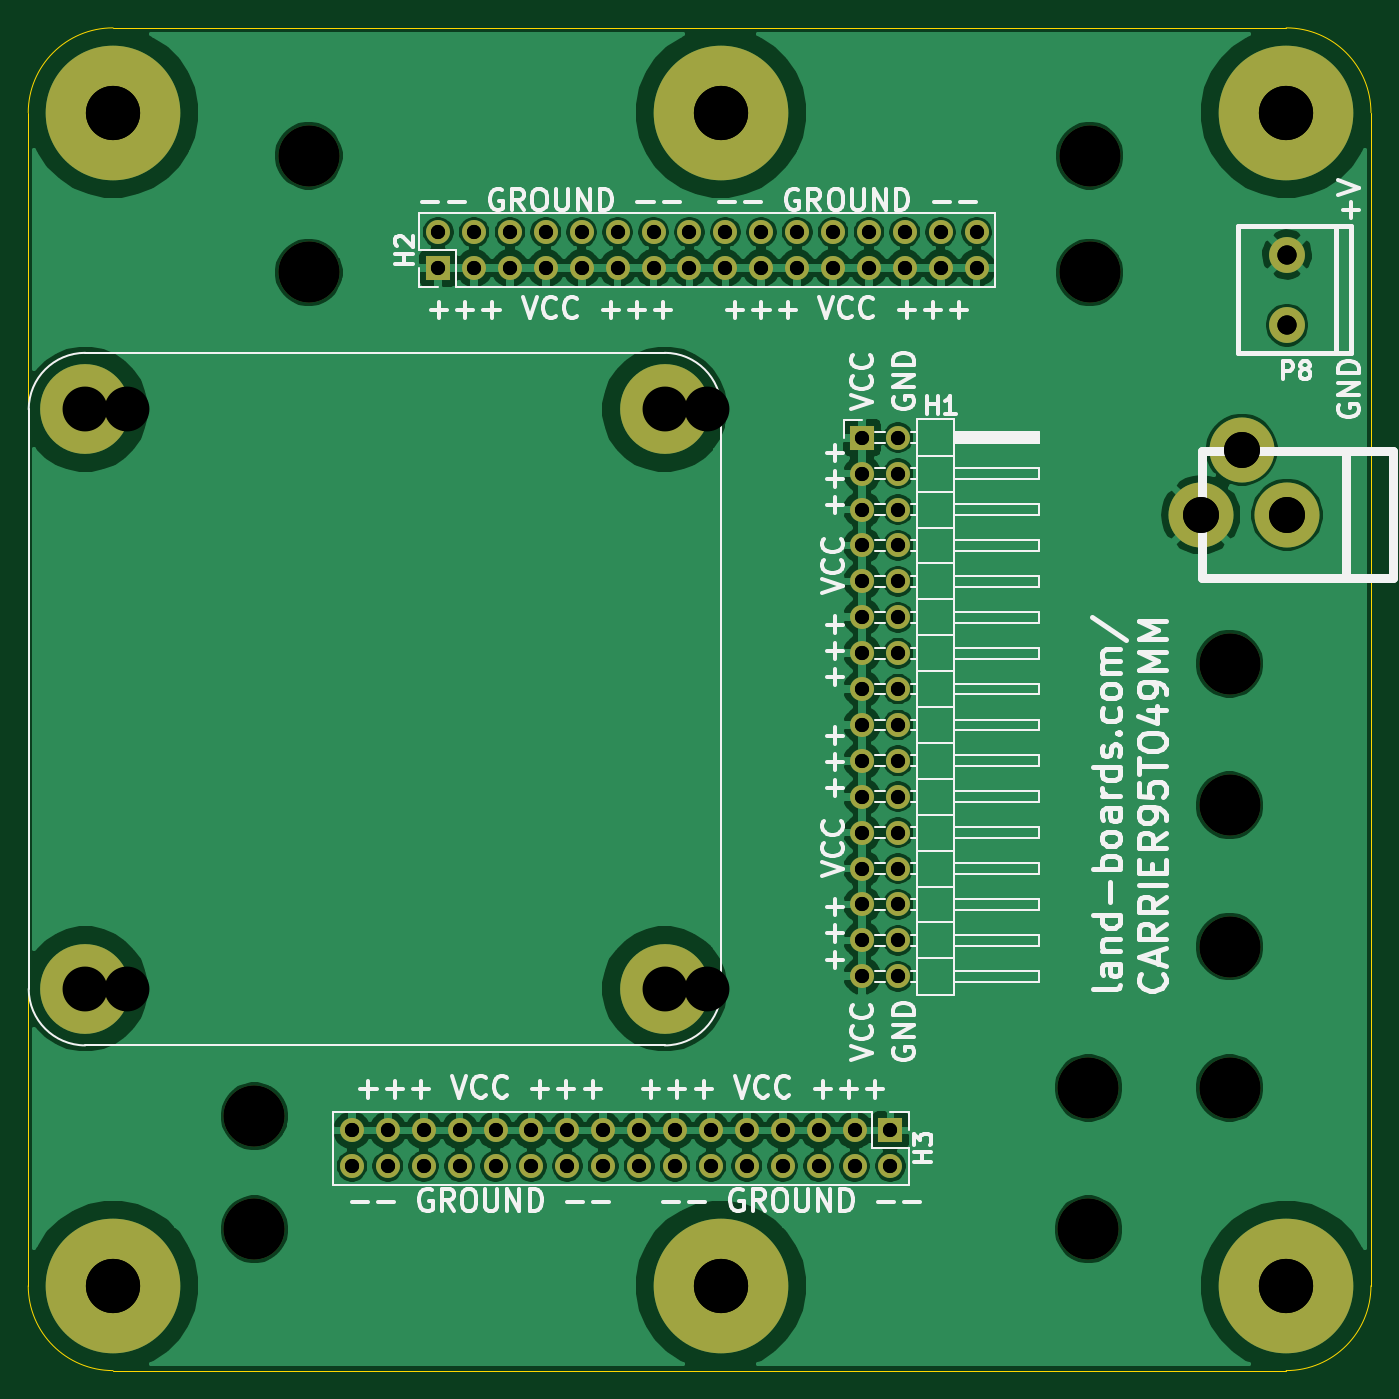
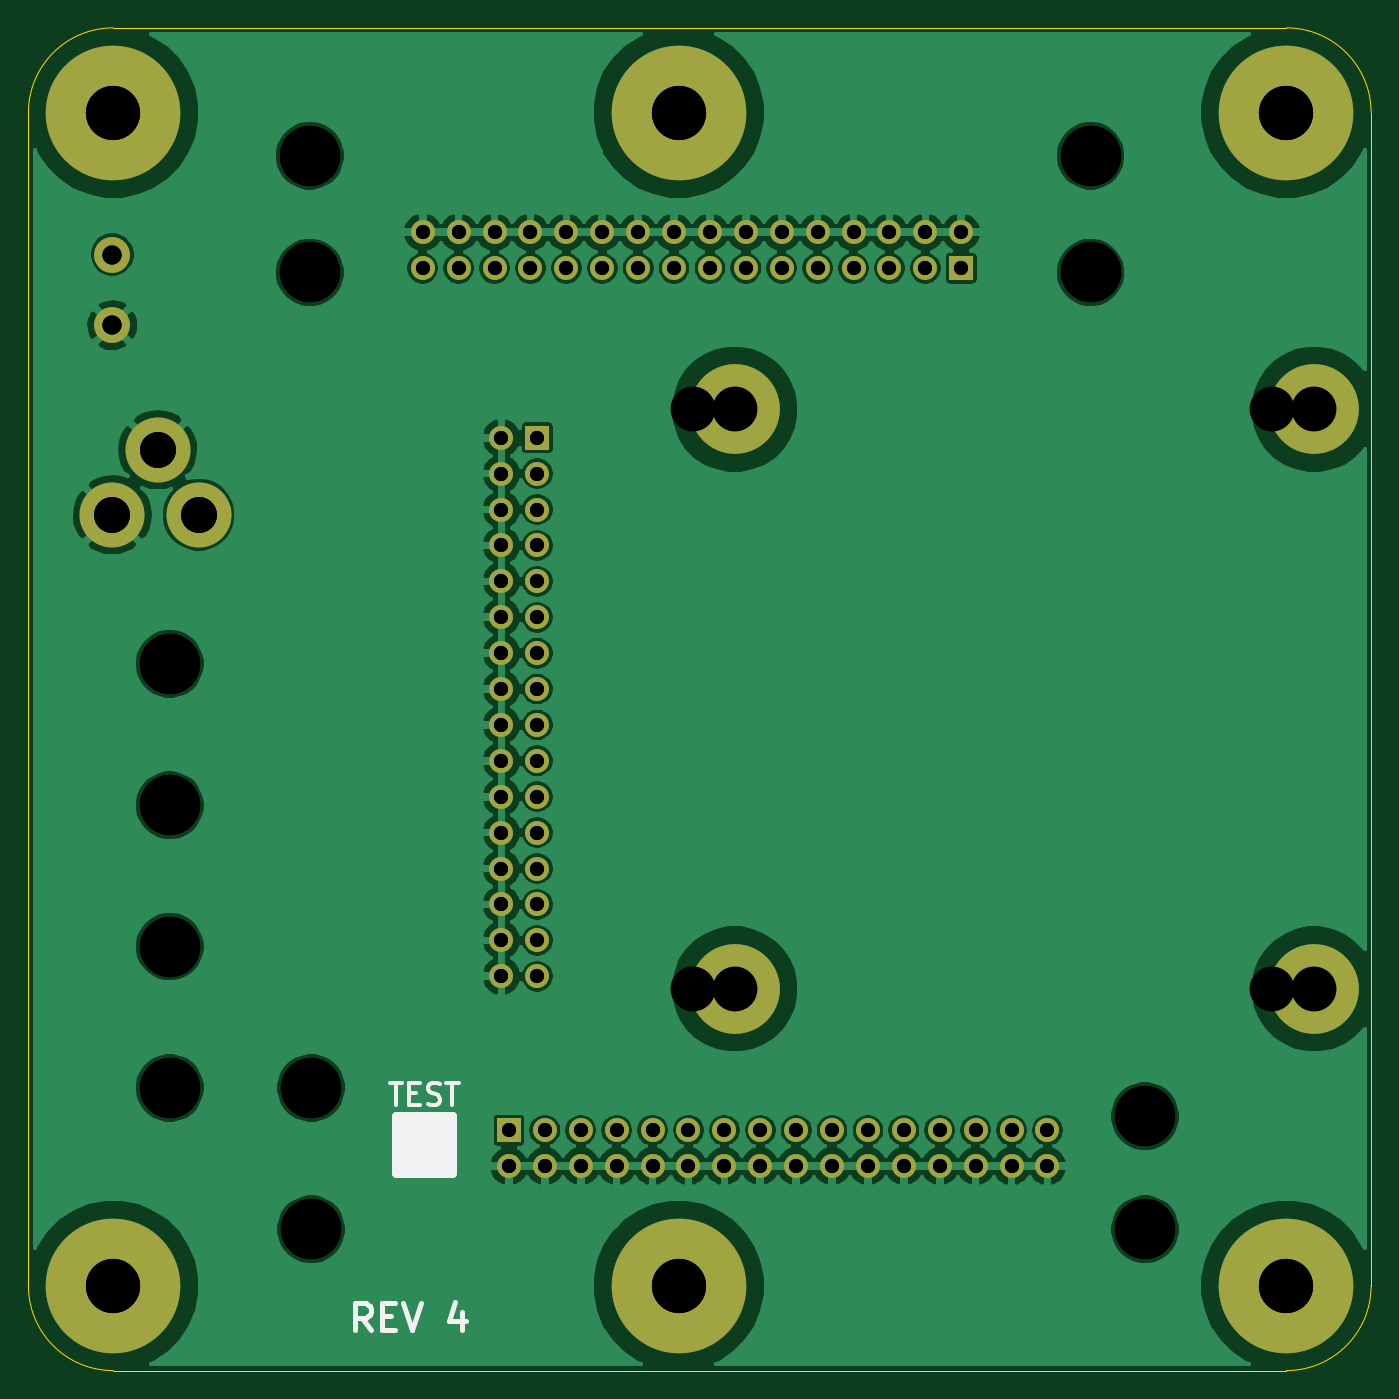
Circuit board: 10 layer files. Board 95.0 x 95.0 mm.
- bottom_copper: Carrier95to49-B_Cu.gbr (187999 bytes)
- bottom_mask: Carrier95to49-B_Mask.gbr (3666 bytes)
- bottom_silk: Carrier95to49-B_SilkS.gbr (2969 bytes)
- outline: Carrier95to49-Edge_Cuts.gbr (970 bytes)
- top_copper: Carrier95to49-F_Cu.gbr (189049 bytes)
- top_mask: Carrier95to49-F_Mask.gbr (3666 bytes)
- top_silk: Carrier95to49-F_SilkS.gbr (43250 bytes)
- drill: Carrier95to49-NPTH.drl (465 bytes)
- drill: Carrier95to49-PTH.drl (2062 bytes)
- drill: Carrier95to49.drl (1774 bytes)

=== bottom_copper: Carrier95to49-B_Cu.gbr (187999 bytes, source omitted) ===
=== bottom_mask: Carrier95to49-B_Mask.gbr (3666 bytes, source omitted) ===
=== bottom_silk: Carrier95to49-B_SilkS.gbr ===
G04 #@! TF.GenerationSoftware,KiCad,Pcbnew,(5.1.5)-3*
G04 #@! TF.CreationDate,2020-02-22T15:12:47-05:00*
G04 #@! TF.ProjectId,Carrier95to49,43617272-6965-4723-9935-746f34392e6b,X1*
G04 #@! TF.SameCoordinates,Original*
G04 #@! TF.FileFunction,Legend,Bot*
G04 #@! TF.FilePolarity,Positive*
%FSLAX46Y46*%
G04 Gerber Fmt 4.6, Leading zero omitted, Abs format (unit mm)*
G04 Created by KiCad (PCBNEW (5.1.5)-3) date 2020-02-22 15:12:47*
%MOMM*%
%LPD*%
G04 APERTURE LIST*
%ADD10C,0.381000*%
%ADD11C,0.650000*%
%ADD12C,0.304800*%
G04 APERTURE END LIST*
D10*
X80775628Y-102156985D02*
X81410628Y-101249842D01*
X81864200Y-102156985D02*
X81864200Y-100251985D01*
X81138485Y-100251985D01*
X80957057Y-100342700D01*
X80866342Y-100433414D01*
X80775628Y-100614842D01*
X80775628Y-100886985D01*
X80866342Y-101068414D01*
X80957057Y-101159128D01*
X81138485Y-101249842D01*
X81864200Y-101249842D01*
X79959200Y-101159128D02*
X79324200Y-101159128D01*
X79052057Y-102156985D02*
X79959200Y-102156985D01*
X79959200Y-100251985D01*
X79052057Y-100251985D01*
X78507771Y-100251985D02*
X77872771Y-102156985D01*
X77237771Y-100251985D01*
X74334914Y-100886985D02*
X74334914Y-102156985D01*
X74788485Y-100161271D02*
X75242057Y-101521985D01*
X74062771Y-101521985D01*
D11*
X75000000Y-87000000D02*
X79000000Y-87000000D01*
X79000000Y-87000000D02*
X79000000Y-91000000D01*
X79000000Y-91000000D02*
X75000000Y-91000000D01*
X75000000Y-91000000D02*
X75000000Y-87000000D01*
X75000000Y-87000000D02*
X75000000Y-87500000D01*
X75000000Y-87500000D02*
X79000000Y-87500000D01*
X79000000Y-87500000D02*
X79000000Y-88000000D01*
X79000000Y-88000000D02*
X75000000Y-88000000D01*
X75000000Y-88000000D02*
X75000000Y-88500000D01*
X75000000Y-88500000D02*
X79000000Y-88500000D01*
X79000000Y-88500000D02*
X79000000Y-89000000D01*
X79000000Y-89000000D02*
X75000000Y-89000000D01*
X75000000Y-89000000D02*
X75000000Y-89500000D01*
X75000000Y-89500000D02*
X78500000Y-89500000D01*
X78500000Y-89500000D02*
X79000000Y-89500000D01*
X79000000Y-89500000D02*
X79000000Y-90000000D01*
X79000000Y-90000000D02*
X75000000Y-90000000D01*
X75000000Y-90000000D02*
X75000000Y-90500000D01*
X75000000Y-90500000D02*
X79000000Y-90500000D01*
D12*
X79431142Y-84665428D02*
X78560285Y-84665428D01*
X78995714Y-86189428D02*
X78995714Y-84665428D01*
X78052285Y-85391142D02*
X77544285Y-85391142D01*
X77326571Y-86189428D02*
X78052285Y-86189428D01*
X78052285Y-84665428D01*
X77326571Y-84665428D01*
X76746000Y-86116857D02*
X76528285Y-86189428D01*
X76165428Y-86189428D01*
X76020285Y-86116857D01*
X75947714Y-86044285D01*
X75875142Y-85899142D01*
X75875142Y-85754000D01*
X75947714Y-85608857D01*
X76020285Y-85536285D01*
X76165428Y-85463714D01*
X76455714Y-85391142D01*
X76600857Y-85318571D01*
X76673428Y-85246000D01*
X76746000Y-85100857D01*
X76746000Y-84955714D01*
X76673428Y-84810571D01*
X76600857Y-84738000D01*
X76455714Y-84665428D01*
X76092857Y-84665428D01*
X75875142Y-84738000D01*
X75439714Y-84665428D02*
X74568857Y-84665428D01*
X75004285Y-86189428D02*
X75004285Y-84665428D01*
M02*

=== outline: Carrier95to49-Edge_Cuts.gbr ===
G04 #@! TF.GenerationSoftware,KiCad,Pcbnew,(5.1.5)-3*
G04 #@! TF.CreationDate,2020-02-22T15:12:48-05:00*
G04 #@! TF.ProjectId,Carrier95to49,43617272-6965-4723-9935-746f34392e6b,X1*
G04 #@! TF.SameCoordinates,Original*
G04 #@! TF.FileFunction,Profile,NP*
%FSLAX46Y46*%
G04 Gerber Fmt 4.6, Leading zero omitted, Abs format (unit mm)*
G04 Created by KiCad (PCBNEW (5.1.5)-3) date 2020-02-22 15:12:48*
%MOMM*%
%LPD*%
G04 APERTURE LIST*
%ADD10C,0.100000*%
G04 APERTURE END LIST*
D10*
X10000000Y-99000000D02*
X10000000Y-16000000D01*
X99000000Y-105000000D02*
X16000000Y-105000000D01*
X105000000Y-16000000D02*
X105000000Y-99000000D01*
X16000000Y-10000000D02*
X99000000Y-10000000D01*
X10000000Y-99000000D02*
G75*
G03X16000000Y-105000000I6000000J0D01*
G01*
X99000000Y-105000000D02*
G75*
G03X105000000Y-99000000I0J6000000D01*
G01*
X105000000Y-16000000D02*
G75*
G03X99000000Y-10000000I-6000000J0D01*
G01*
X16000000Y-10000000D02*
G75*
G03X10000000Y-16000000I0J-6000000D01*
G01*
M02*

=== top_copper: Carrier95to49-F_Cu.gbr (189049 bytes, source omitted) ===
=== top_mask: Carrier95to49-F_Mask.gbr ===
G04 #@! TF.GenerationSoftware,KiCad,Pcbnew,(5.1.5)-3*
G04 #@! TF.CreationDate,2020-02-22T15:12:47-05:00*
G04 #@! TF.ProjectId,Carrier95to49,43617272-6965-4723-9935-746f34392e6b,X1*
G04 #@! TF.SameCoordinates,Original*
G04 #@! TF.FileFunction,Soldermask,Top*
G04 #@! TF.FilePolarity,Negative*
%FSLAX46Y46*%
G04 Gerber Fmt 4.6, Leading zero omitted, Abs format (unit mm)*
G04 Created by KiCad (PCBNEW (5.1.5)-3) date 2020-02-22 15:12:47*
%MOMM*%
%LPD*%
G04 APERTURE LIST*
%ADD10C,9.525000*%
%ADD11C,6.350000*%
%ADD12C,2.540000*%
%ADD13C,4.300000*%
%ADD14C,4.600000*%
%ADD15R,1.700000X1.700000*%
%ADD16O,1.700000X1.700000*%
G04 APERTURE END LIST*
D10*
X16000000Y-16000000D03*
X99000000Y-16000000D03*
X16000000Y-99000000D03*
X99000000Y-99000000D03*
D11*
X14033000Y-36991200D03*
X55033000Y-36991200D03*
X14033000Y-77991200D03*
X55033000Y-77991200D03*
D12*
X99060000Y-26035000D03*
X99060000Y-31035000D03*
D13*
X95000000Y-85000000D03*
X95000000Y-75000000D03*
X85000000Y-95000000D03*
X85000000Y-85000000D03*
X95000000Y-55000000D03*
X95000000Y-65000000D03*
X85090000Y-19050000D03*
X85090000Y-27305000D03*
D14*
X99060000Y-44450000D03*
X92960000Y-44450000D03*
X95860000Y-39850000D03*
D13*
X26000000Y-95000000D03*
X26000000Y-87000000D03*
X29845000Y-19050000D03*
X29845000Y-27305000D03*
D10*
X59000000Y-99000000D03*
X59000000Y-16000000D03*
D15*
X69000000Y-39000000D03*
D16*
X71540000Y-39000000D03*
X69000000Y-41540000D03*
X71540000Y-41540000D03*
X69000000Y-44080000D03*
X71540000Y-44080000D03*
X69000000Y-46620000D03*
X71540000Y-46620000D03*
X69000000Y-49160000D03*
X71540000Y-49160000D03*
X69000000Y-51700000D03*
X71540000Y-51700000D03*
X69000000Y-54240000D03*
X71540000Y-54240000D03*
X69000000Y-56780000D03*
X71540000Y-56780000D03*
X69000000Y-59320000D03*
X71540000Y-59320000D03*
X69000000Y-61860000D03*
X71540000Y-61860000D03*
X69000000Y-64400000D03*
X71540000Y-64400000D03*
X69000000Y-66940000D03*
X71540000Y-66940000D03*
X69000000Y-69480000D03*
X71540000Y-69480000D03*
X69000000Y-72020000D03*
X71540000Y-72020000D03*
X69000000Y-74560000D03*
X71540000Y-74560000D03*
X69000000Y-77100000D03*
X71540000Y-77100000D03*
D15*
X39000000Y-27000000D03*
D16*
X39000000Y-24460000D03*
X41540000Y-27000000D03*
X41540000Y-24460000D03*
X44080000Y-27000000D03*
X44080000Y-24460000D03*
X46620000Y-27000000D03*
X46620000Y-24460000D03*
X49160000Y-27000000D03*
X49160000Y-24460000D03*
X51700000Y-27000000D03*
X51700000Y-24460000D03*
X54240000Y-27000000D03*
X54240000Y-24460000D03*
X56780000Y-27000000D03*
X56780000Y-24460000D03*
X59320000Y-27000000D03*
X59320000Y-24460000D03*
X61860000Y-27000000D03*
X61860000Y-24460000D03*
X64400000Y-27000000D03*
X64400000Y-24460000D03*
X66940000Y-27000000D03*
X66940000Y-24460000D03*
X69480000Y-27000000D03*
X69480000Y-24460000D03*
X72020000Y-27000000D03*
X72020000Y-24460000D03*
X74560000Y-27000000D03*
X74560000Y-24460000D03*
X77100000Y-27000000D03*
X77100000Y-24460000D03*
D15*
X71000000Y-88000000D03*
D16*
X71000000Y-90540000D03*
X68460000Y-88000000D03*
X68460000Y-90540000D03*
X65920000Y-88000000D03*
X65920000Y-90540000D03*
X63380000Y-88000000D03*
X63380000Y-90540000D03*
X60840000Y-88000000D03*
X60840000Y-90540000D03*
X58300000Y-88000000D03*
X58300000Y-90540000D03*
X55760000Y-88000000D03*
X55760000Y-90540000D03*
X53220000Y-88000000D03*
X53220000Y-90540000D03*
X50680000Y-88000000D03*
X50680000Y-90540000D03*
X48140000Y-88000000D03*
X48140000Y-90540000D03*
X45600000Y-88000000D03*
X45600000Y-90540000D03*
X43060000Y-88000000D03*
X43060000Y-90540000D03*
X40520000Y-88000000D03*
X40520000Y-90540000D03*
X37980000Y-88000000D03*
X37980000Y-90540000D03*
X35440000Y-88000000D03*
X35440000Y-90540000D03*
X32900000Y-88000000D03*
X32900000Y-90540000D03*
M02*

=== top_silk: Carrier95to49-F_SilkS.gbr (43250 bytes, source omitted) ===
=== drill: Carrier95to49-NPTH.drl ===
M48
; DRILL file {KiCad (5.1.5)-3} date 2/22/2020 3:12:51 PM
; FORMAT={-:-/ absolute / inch / decimal}
; #@! TF.CreationDate,2020-02-22T15:12:51-05:00
; #@! TF.GenerationSoftware,Kicad,Pcbnew,(5.1.5)-3
; #@! TF.FileFunction,NonPlated,1,2,NPTH
FMAT,2
INCH
T1C0.1693
%
G90
G05
T1
X1.175Y-1.075
X1.175Y-0.75
X3.35Y-1.075
X3.35Y-0.75
X3.7402Y-2.5591
X3.7402Y-2.1654
X3.7402Y-2.9528
X3.3465Y-3.7402
X1.0236Y-3.7402
X3.3465Y-3.3465
X3.7402Y-3.3465
X1.0236Y-3.4252
T0
M30

=== drill: Carrier95to49-PTH.drl ===
M48
; DRILL file {KiCad (5.1.5)-3} date 2/22/2020 3:12:51 PM
; FORMAT={-:-/ absolute / inch / decimal}
; #@! TF.CreationDate,2020-02-22T15:12:51-05:00
; #@! TF.GenerationSoftware,Kicad,Pcbnew,(5.1.5)-3
; #@! TF.FileFunction,Plated,1,2,PTH
FMAT,2
INCH
T1C0.0394
T2C0.0535
T3C0.1000
T4C0.1250
T5C0.1510
%
G90
G05
T1
X1.2953Y-3.4646
X1.2953Y-3.5646
X1.3953Y-3.4646
X1.3953Y-3.5646
X1.4953Y-3.4646
X1.4953Y-3.5646
X1.5953Y-3.4646
X1.5953Y-3.5646
X1.6953Y-3.4646
X1.6953Y-3.5646
X1.7953Y-3.4646
X1.7953Y-3.5646
X1.8953Y-3.4646
X1.8953Y-3.5646
X1.9953Y-3.4646
X1.9953Y-3.5646
X2.0953Y-3.4646
X2.0953Y-3.5646
X2.1953Y-3.4646
X2.1953Y-3.5646
X2.2953Y-3.4646
X2.2953Y-3.5646
X2.3953Y-3.4646
X2.3953Y-3.5646
X2.4953Y-3.4646
X2.4953Y-3.5646
X2.5953Y-3.4646
X2.5953Y-3.5646
X2.6953Y-3.4646
X2.6953Y-3.5646
X2.7953Y-3.4646
X2.7953Y-3.5646
X1.5354Y-0.963
X1.5354Y-1.063
X1.6354Y-0.963
X1.6354Y-1.063
X1.7354Y-0.963
X1.7354Y-1.063
X1.8354Y-0.963
X1.8354Y-1.063
X1.9354Y-0.963
X1.9354Y-1.063
X2.0354Y-0.963
X2.0354Y-1.063
X2.1354Y-0.963
X2.1354Y-1.063
X2.2354Y-0.963
X2.2354Y-1.063
X2.3354Y-0.963
X2.3354Y-1.063
X2.4354Y-0.963
X2.4354Y-1.063
X2.5354Y-0.963
X2.5354Y-1.063
X2.6354Y-0.963
X2.6354Y-1.063
X2.7354Y-0.963
X2.7354Y-1.063
X2.8354Y-0.963
X2.8354Y-1.063
X2.9354Y-0.963
X2.9354Y-1.063
X3.0354Y-0.963
X3.0354Y-1.063
X2.7165Y-1.5354
X2.7165Y-1.6354
X2.7165Y-1.7354
X2.7165Y-1.8354
X2.7165Y-1.9354
X2.7165Y-2.0354
X2.7165Y-2.1354
X2.7165Y-2.2354
X2.7165Y-2.3354
X2.7165Y-2.4354
X2.7165Y-2.5354
X2.7165Y-2.6354
X2.7165Y-2.7354
X2.7165Y-2.8354
X2.7165Y-2.9354
X2.7165Y-3.0354
X2.8165Y-1.5354
X2.8165Y-1.6354
X2.8165Y-1.7354
X2.8165Y-1.8354
X2.8165Y-1.9354
X2.8165Y-2.0354
X2.8165Y-2.1354
X2.8165Y-2.2354
X2.8165Y-2.3354
X2.8165Y-2.4354
X2.8165Y-2.5354
X2.8165Y-2.6354
X2.8165Y-2.7354
X2.8165Y-2.8354
X2.8165Y-2.9354
X2.8165Y-3.0354
T2
X3.9Y-1.025
X3.9Y-1.2219
T3
X3.6598Y-1.75
X3.774Y-1.5689
X3.9Y-1.75
T4
X0.5525Y-1.4563
X0.5525Y-3.0705
X2.1667Y-1.4563
X2.1667Y-3.0705
T5
X3.8976Y-3.8976
X2.3228Y-0.6299
X0.6299Y-3.8976
X2.3228Y-3.8976
X0.6299Y-0.6299
X3.8976Y-0.6299
T0
M30

=== drill: Carrier95to49.drl ===
M48
;DRILL file {kicad (after 2015-mar-04 BZR unknown)-product} date 7/26/2017 12:36:51 PM
;FORMAT={-:-/ absolute / metric / decimal}
FMAT,2
METRIC,TZ
T1C1.000
T2C1.359
T3C2.540
T4C3.175
T5C3.835
T6C4.300
%
G90
G05
M71
T1
X32.9Y-88.
X32.9Y-90.54
X35.44Y-88.
X35.44Y-90.54
X37.98Y-88.
X37.98Y-90.54
X39.Y-24.46
X39.Y-27.
X40.52Y-88.
X40.52Y-90.54
X41.54Y-24.46
X41.54Y-27.
X43.06Y-88.
X43.06Y-90.54
X44.08Y-24.46
X44.08Y-27.
X45.6Y-88.
X45.6Y-90.54
X46.62Y-24.46
X46.62Y-27.
X48.14Y-88.
X48.14Y-90.54
X49.16Y-24.46
X49.16Y-27.
X50.68Y-88.
X50.68Y-90.54
X51.7Y-24.46
X51.7Y-27.
X53.22Y-88.
X53.22Y-90.54
X54.24Y-24.46
X54.24Y-27.
X55.76Y-88.
X55.76Y-90.54
X56.78Y-24.46
X56.78Y-27.
X58.3Y-88.
X58.3Y-90.54
X59.32Y-24.46
X59.32Y-27.
X60.84Y-88.
X60.84Y-90.54
X61.86Y-24.46
X61.86Y-27.
X63.38Y-88.
X63.38Y-90.54
X64.4Y-24.46
X64.4Y-27.
X65.92Y-88.
X65.92Y-90.54
X66.94Y-24.46
X66.94Y-27.
X68.46Y-88.
X68.46Y-90.54
X69.Y-39.
X69.Y-41.54
X69.Y-44.08
X69.Y-46.62
X69.Y-49.16
X69.Y-51.7
X69.Y-54.24
X69.Y-56.78
X69.Y-59.32
X69.Y-61.86
X69.Y-64.4
X69.Y-66.94
X69.Y-69.48
X69.Y-72.02
X69.Y-74.56
X69.Y-77.1
X69.48Y-24.46
X69.48Y-27.
X71.Y-88.
X71.Y-90.54
X71.54Y-39.
X71.54Y-41.54
X71.54Y-44.08
X71.54Y-46.62
X71.54Y-49.16
X71.54Y-51.7
X71.54Y-54.24
X71.54Y-56.78
X71.54Y-59.32
X71.54Y-61.86
X71.54Y-64.4
X71.54Y-66.94
X71.54Y-69.48
X71.54Y-72.02
X71.54Y-74.56
X71.54Y-77.1
X72.02Y-24.46
X72.02Y-27.
X74.56Y-24.46
X74.56Y-27.
X77.1Y-24.46
X77.1Y-27.
T2
X99.06Y-26.035
X99.06Y-31.035
T3
X92.96Y-44.45
X95.86Y-39.85
X99.06Y-44.45
T4
X17.Y-37.
X17.Y-78.
X58.Y-37.
X58.Y-78.
T5
X16.Y-16.
X16.Y-99.
X59.Y-16.
X59.Y-99.
X99.Y-16.
X99.Y-99.
T6
X26.Y-87.
X26.Y-95.
X29.845Y-19.05
X29.845Y-27.305
X85.Y-85.
X85.Y-95.
X85.09Y-19.05
X85.09Y-27.305
X95.Y-55.
X95.Y-65.
X95.Y-75.
X95.Y-85.
T0
M30
